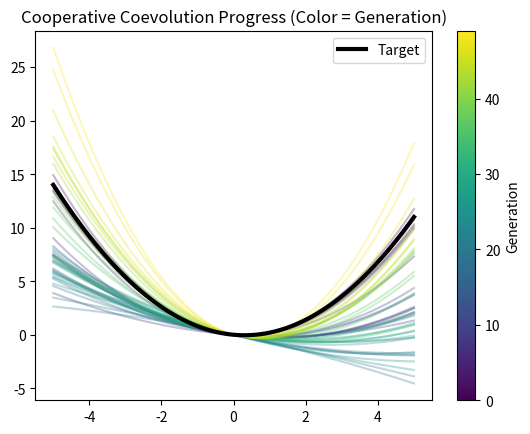

The script that saved this image:
import numpy as np
import random
import matplotlib.pyplot as plt

def target_function(x):
    return 0.5 * x**2 - 0.3 * x 

pop_size = 30
generations = 50

def init_population():
    return np.random.uniform(-1, 1, (pop_size, 2))  # each individual has 2 parameters

def component_a(x, params):
    return params[0] * x * x

def component_b(x, params):
    return params[0] * x

def evaluate_pair(a, b, x_samples):
    preds = component_a(x_samples, a) + component_b(x_samples, b)
    return np.mean((preds - target_function(x_samples))**2)

def evaluate_population(popA, popB):
    fitnessA = np.zeros(len(popA))
    fitnessB = np.zeros(len(popB))

    x_samples = np.linspace(-5, 5, 50)

    for i, a in enumerate(popA):
        for b in popB:
            error = evaluate_pair(a, b, x_samples)
            fitnessA[i] += -error  # lower error is better
            fitnessB[np.where(popB == b)[0][0]] += -error

    return fitnessA, fitnessB

def select(pop, fitness):
    idx = np.argsort(fitness)[-len(pop)//2:]
    return pop[idx]

def reproduce(pop):
    children = []
    while len(children) < len(pop):
        parent = random.choice(pop)
        child = parent + np.random.normal(0, 0.1, size=2)
        children.append(child)
    return np.array(children)

best_solutions = []

popA = init_population()
popB = init_population()

for gen in range(generations):
    fitA, fitB = evaluate_population(popA, popB)

    # Store best individuals
    best_a = popA[np.argmax(fitA)]
    best_b = popB[np.argmax(fitB)]
    best_solutions.append((gen, best_a, best_b))

    # Evolve
    popA = reproduce(select(popA, fitA))
    popB = reproduce(select(popB, fitB))

    print(f"Gen {gen}: Fitness A={fitA.mean():.3f}, Fitness B={fitB.mean():.3f}")

x = np.linspace(-5, 5, 200)

ys = []
gens = []

for gen, a, b in best_solutions:
    y = component_a(x, a) + component_b(x, b)
    ys.append(y)
    gens.append(gen)

ys = np.array(ys)
gens = np.array(gens)

import matplotlib.cm as cm

fig, ax = plt.subplots()

norm = plt.Normalize(gens.min(), gens.max())
cmap = cm.viridis

for i in range(len(gens)):
    ax.plot(x, ys[i], color=cmap(norm(gens[i])), alpha=0.3)

# Plot target
ax.plot(x, target_function(x), color='black', linewidth=3, label="Target")

# Create scalar mappable
sm = cm.ScalarMappable(cmap=cmap, norm=norm)
sm.set_array([])

# Attach colorbar to the figure + axes
fig.colorbar(sm, ax=ax, label="Generation")

ax.set_title("Cooperative Coevolution Progress (Color = Generation)")
ax.legend()

plt.show()
